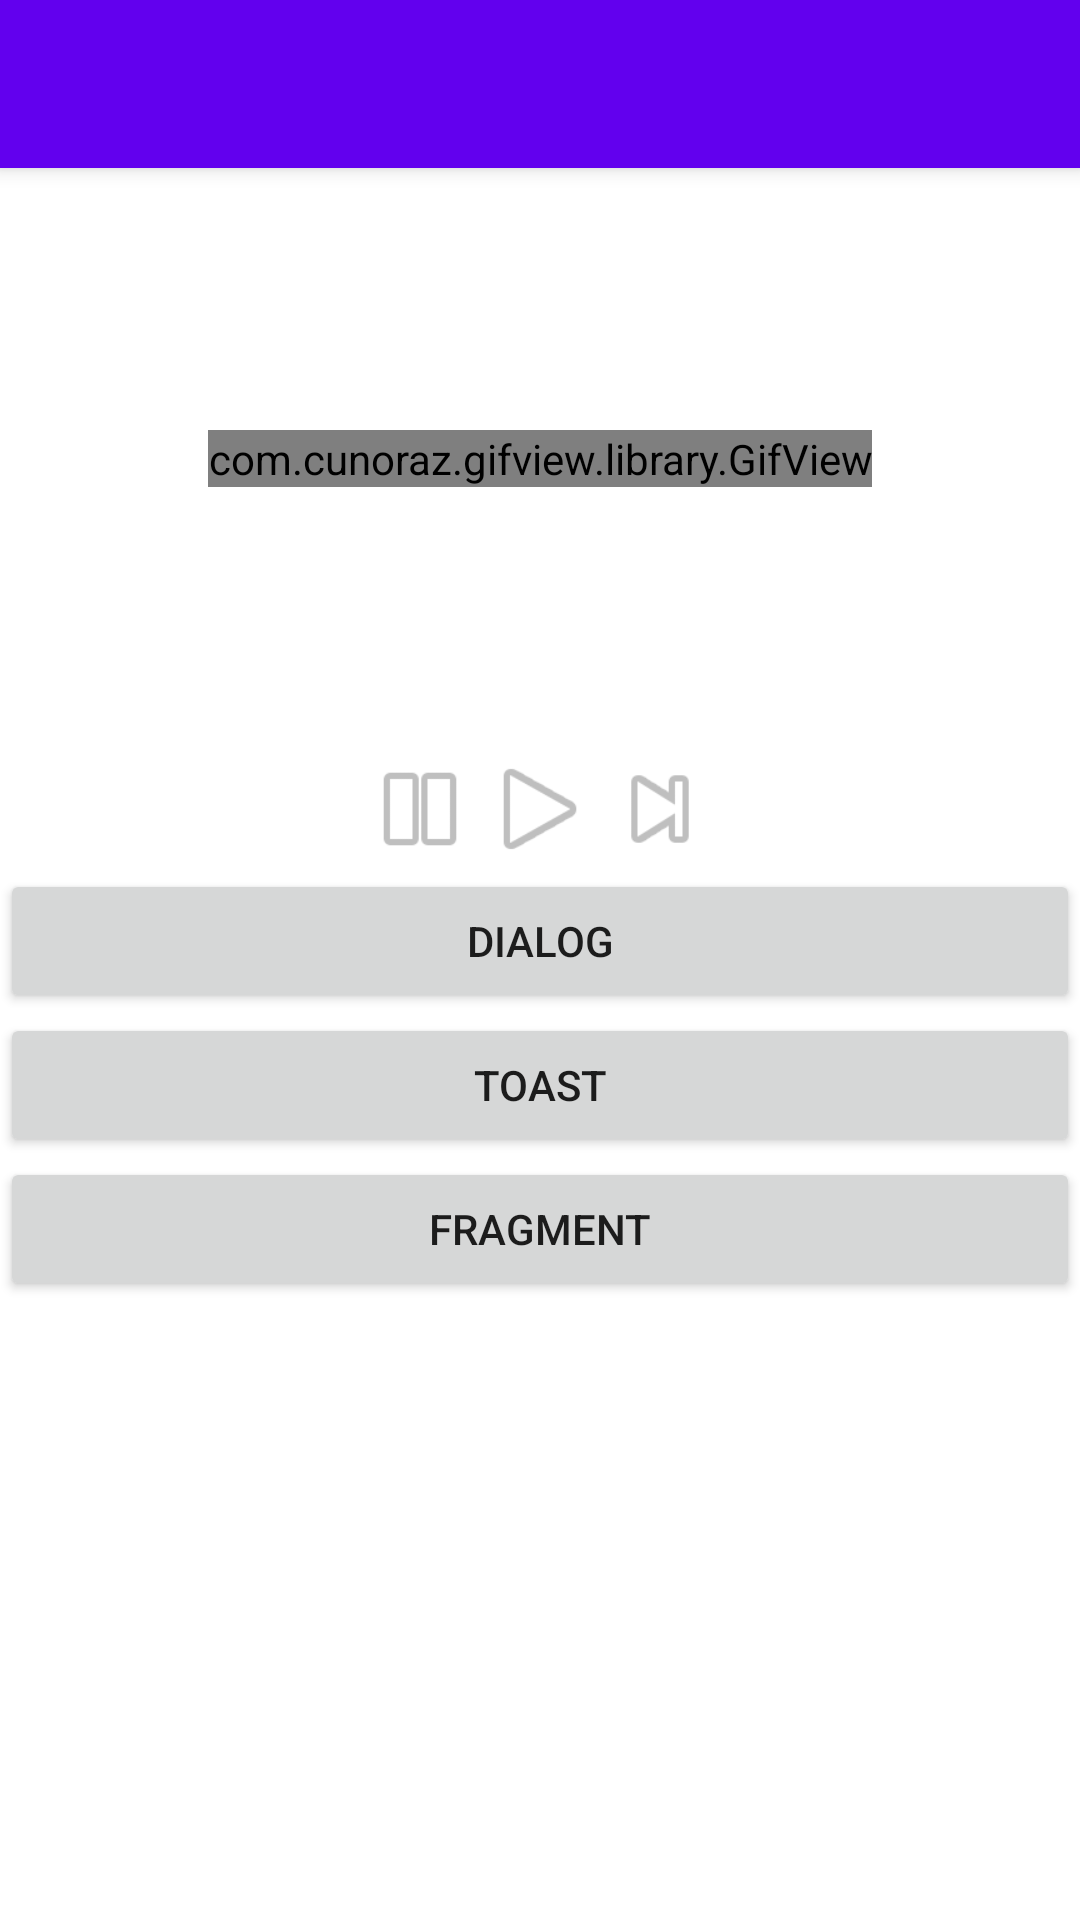

Reconstruct the res/layout file that produces this screen, plus the resources it refers to.
<!-- AndroidManifest.xml: activity theme AppTheme.NoActionBar -->
<!-- res/layout/activity_main.xml -->
<?xml version="1.0" encoding="utf-8"?>
<android.support.design.widget.CoordinatorLayout
    xmlns:android="http://schemas.android.com/apk/res/android"
    xmlns:app="http://schemas.android.com/apk/res-auto"
    xmlns:tools="http://schemas.android.com/tools" android:layout_width="match_parent"
    android:layout_height="match_parent" android:fitsSystemWindows="true"
    tools:context=".Activities.MainActivity">

    <android.support.design.widget.AppBarLayout android:layout_height="wrap_content"
        android:layout_width="match_parent" android:theme="@style/AppTheme.AppBarOverlay">

        <android.support.v7.widget.Toolbar android:id="@+id/toolbar"
            android:layout_width="match_parent" android:layout_height="?attr/actionBarSize"
            android:background="?attr/colorPrimary" app:popupTheme="@style/AppTheme.PopupOverlay" />

    </android.support.design.widget.AppBarLayout>

    <include layout="@layout/content_main" />

</android.support.design.widget.CoordinatorLayout>
<!-- res/layout/content_main.xml (included above) -->
<?xml version="1.0" encoding="utf-8"?>
<LinearLayout xmlns:android="http://schemas.android.com/apk/res/android"
    xmlns:app="http://schemas.android.com/apk/res-auto"
    xmlns:tools="http://schemas.android.com/tools"
    android:layout_width="match_parent"
    android:layout_height="match_parent"
    xmlns:custom="http://schemas.android.com/apk/res-auto"
    app:layout_behavior="@string/appbar_scrolling_view_behavior"
    tools:context=".Activities.MainActivity"
    tools:showIn="@layout/activity_main"
    android:background="@android:color/white"
    android:orientation="vertical">

<LinearLayout
    android:layout_width="match_parent"
    android:layout_height="match_parent"
    android:orientation="vertical"
    android:layout_weight="3">
    <LinearLayout
        android:id="@+id/linearLayout"
        android:layout_width="match_parent"
        android:layout_height="0dp"
        android:layout_weight="1"
        android:gravity="center">

        <com.cunoraz.gifview.library.GifView
            android:id="@+id/gif1"
            android:layout_width="wrap_content"
            android:layout_height="wrap_content"
            custom:gif="@mipmap/gif1" />
    </LinearLayout>

    <LinearLayout
        android:layout_width="match_parent"
        android:layout_height="wrap_content"
        android:gravity="center_horizontal">
        <Button
            android:id="@+id/button_gif_pause"
            style="?android:attr/buttonBarButtonStyle"
            android:layout_width="40dp"
            android:layout_height="40dp"
            android:layout_gravity="end"
            android:background="@android:drawable/ic_media_pause"
            android:gravity="center_horizontal" />
        <Button
            android:id="@+id/button_gif_play"
            style="?android:attr/buttonBarButtonStyle"
            android:layout_width="40dp"
            android:layout_height="40dp"
            android:layout_gravity="start"
            android:background="@android:drawable/ic_media_play"
            android:gravity="center_horizontal" />
        <Button
            android:id="@+id/button_gif_next"
            style="?android:attr/buttonBarButtonStyle"
            android:layout_width="40dp"
            android:layout_height="40dp"
            android:layout_gravity="start"
            android:background="@android:drawable/ic_media_next"
            android:gravity="center_horizontal" />


    </LinearLayout>
</LinearLayout>

<LinearLayout
    android:layout_width="match_parent"
    android:layout_height="match_parent"
    android:layout_weight="2"
    android:orientation="vertical">

    <Button
        android:id="@+id/button_dialog"
        android:layout_width="match_parent"
        android:layout_height="wrap_content"
        android:text="Dialog" />

    <Button
        android:layout_width="match_parent"
        android:layout_height="wrap_content"
        android:text="Toast"
        android:id="@+id/toast" />

    <Button
        android:layout_width="match_parent"
        android:layout_height="wrap_content"
        android:text="FRAGMENT"
        android:id="@+id/fragment"
        android:layout_gravity="center_horizontal" />

    <FrameLayout
        android:layout_width="match_parent"
        android:layout_height="match_parent"
        android:id="@+id/frame">
    </FrameLayout>

</LinearLayout>

</LinearLayout>
<!-- resources referenced by this layout -->
<resources>
  <!-- mipmap gif1: gif bitmap (mipmap-hdpi, 81243 bytes) -->
  <style name="AppTheme.AppBarOverlay" parent="ThemeOverlay.AppCompat.Dark.ActionBar" />
  <style name="AppTheme.PopupOverlay" parent="ThemeOverlay.AppCompat.Light" />
  <style name="AppTheme.NoActionBar">
          <item name="windowActionBar">false</item>
          <item name="windowNoTitle">true</item>
      </style>
</resources>
